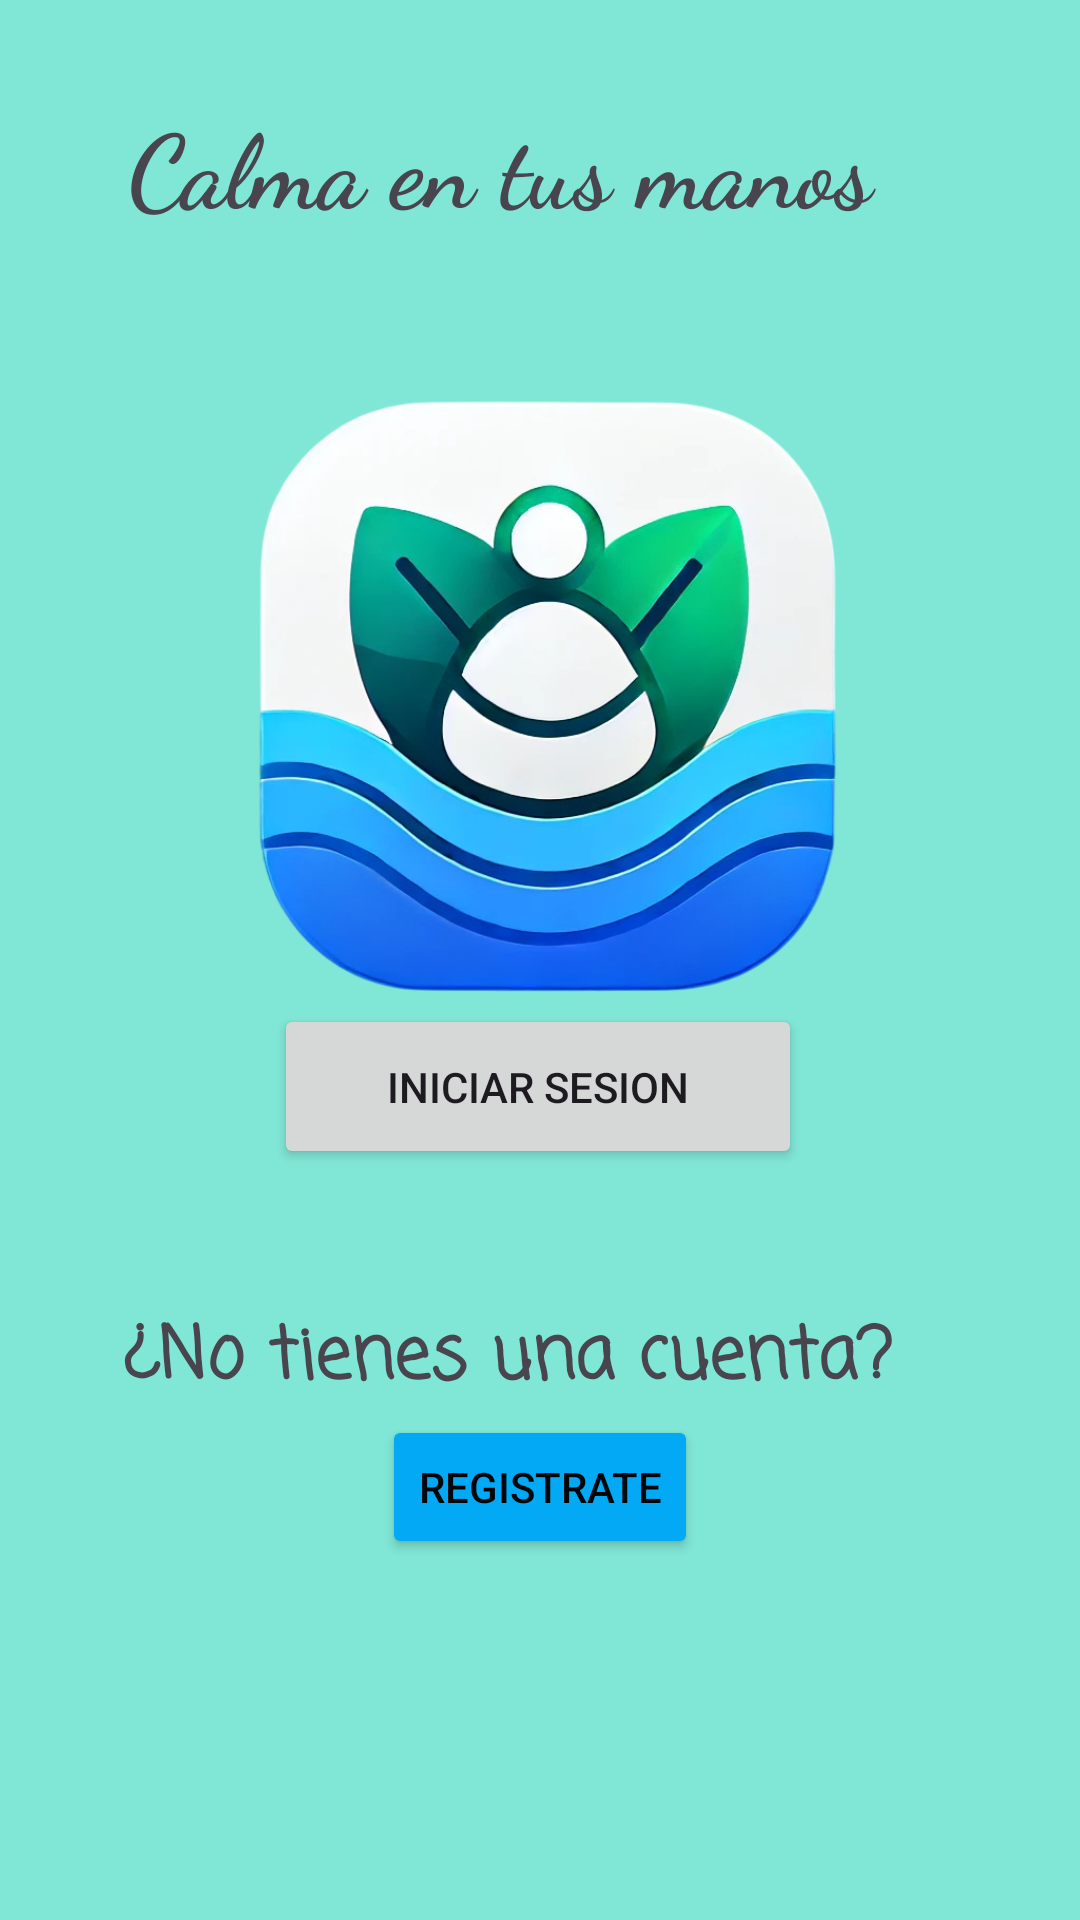

Android layout source for this screen:
<!-- AndroidManifest.xml: application theme Theme.Calmfly -->
<!-- res/layout/activity_menu.xml -->
<?xml version="1.0" encoding="utf-8"?>
<androidx.constraintlayout.widget.ConstraintLayout xmlns:android="http://schemas.android.com/apk/res/android"
    xmlns:app="http://schemas.android.com/apk/res-auto"
    xmlns:tools="http://schemas.android.com/tools"
    android:id="@+id/main"
    android:layout_width="match_parent"
    android:layout_height="match_parent"
    android:background="#7F00D4AA"
    tools:context=".menu">

    <TextView
        android:id="@+id/textView"
        android:layout_width="267dp"
        android:layout_height="44dp"
        android:fontFamily="casual"
        android:lineSpacingExtra="10sp"
        android:text="¿No tienes una cuenta?"
        android:textAppearance="@style/TextAppearance.AppCompat.Display1"
        android:textSize="24sp"
        android:textStyle="bold"
        android:typeface="normal"
        app:layout_constraintBottom_toBottomOf="parent"
        app:layout_constraintEnd_toEndOf="parent"
        app:layout_constraintHorizontal_bias="0.437"
        app:layout_constraintStart_toStartOf="parent"
        app:layout_constraintTop_toTopOf="parent"
        app:layout_constraintVertical_bias="0.729" />

    <Button
        android:id="@+id/adelante"
        android:layout_width="wrap_content"
        android:layout_height="wrap_content"
        android:backgroundTint="#03A9F4"
        android:text="Registrate"
        android:textColor="#F3000000"
        app:layout_constraintBottom_toBottomOf="parent"
        app:layout_constraintEnd_toEndOf="parent"
        app:layout_constraintStart_toStartOf="parent"
        app:layout_constraintTop_toTopOf="parent"
        app:layout_constraintVertical_bias="0.797"
        app:rippleColor="#FB000000"
        app:strokeColor="#E91E63" />

    <Button
        android:id="@+id/button2"
        android:layout_width="176dp"
        android:layout_height="55dp"
        android:text="Iniciar sesion"
        app:layout_constraintBottom_toBottomOf="parent"
        app:layout_constraintEnd_toEndOf="parent"
        app:layout_constraintHorizontal_bias="0.497"
        app:layout_constraintStart_toStartOf="parent"
        app:layout_constraintTop_toTopOf="parent"
        app:layout_constraintVertical_bias="0.572" />

    <ImageView
        android:id="@+id/myImageView"
        android:layout_width="wrap_content"
        android:layout_height="461dp"
        android:src="@drawable/logo_ansiedad_sin_fondo"
        tools:ignore="MissingConstraints" />

    <TextView
        android:id="@+id/textView4"
        android:layout_width="286dp"
        android:layout_height="118dp"
        android:fontFamily="cursive"
        android:text="Calma en tus manos"
        android:textSize="34sp"
        android:textStyle="bold"
        android:typeface="serif"
        app:layout_constraintBottom_toBottomOf="parent"
        app:layout_constraintEnd_toEndOf="parent"
        app:layout_constraintHorizontal_bias="0.576"
        app:layout_constraintStart_toStartOf="parent"
        app:layout_constraintTop_toTopOf="parent"
        app:layout_constraintVertical_bias="0.06" />

</androidx.constraintlayout.widget.ConstraintLayout>
<!-- resources referenced by this layout -->
<resources>
  <!-- drawable logo_ansiedad_sin_fondo: png bitmap (drawable, 304283 bytes) -->
  <style name="Theme.Calmfly" parent="Base.Theme.Calmfly" />
  <style name="Base.Theme.Calmfly" parent="Theme.Material3.DayNight.NoActionBar">
          
          
      </style>
</resources>
